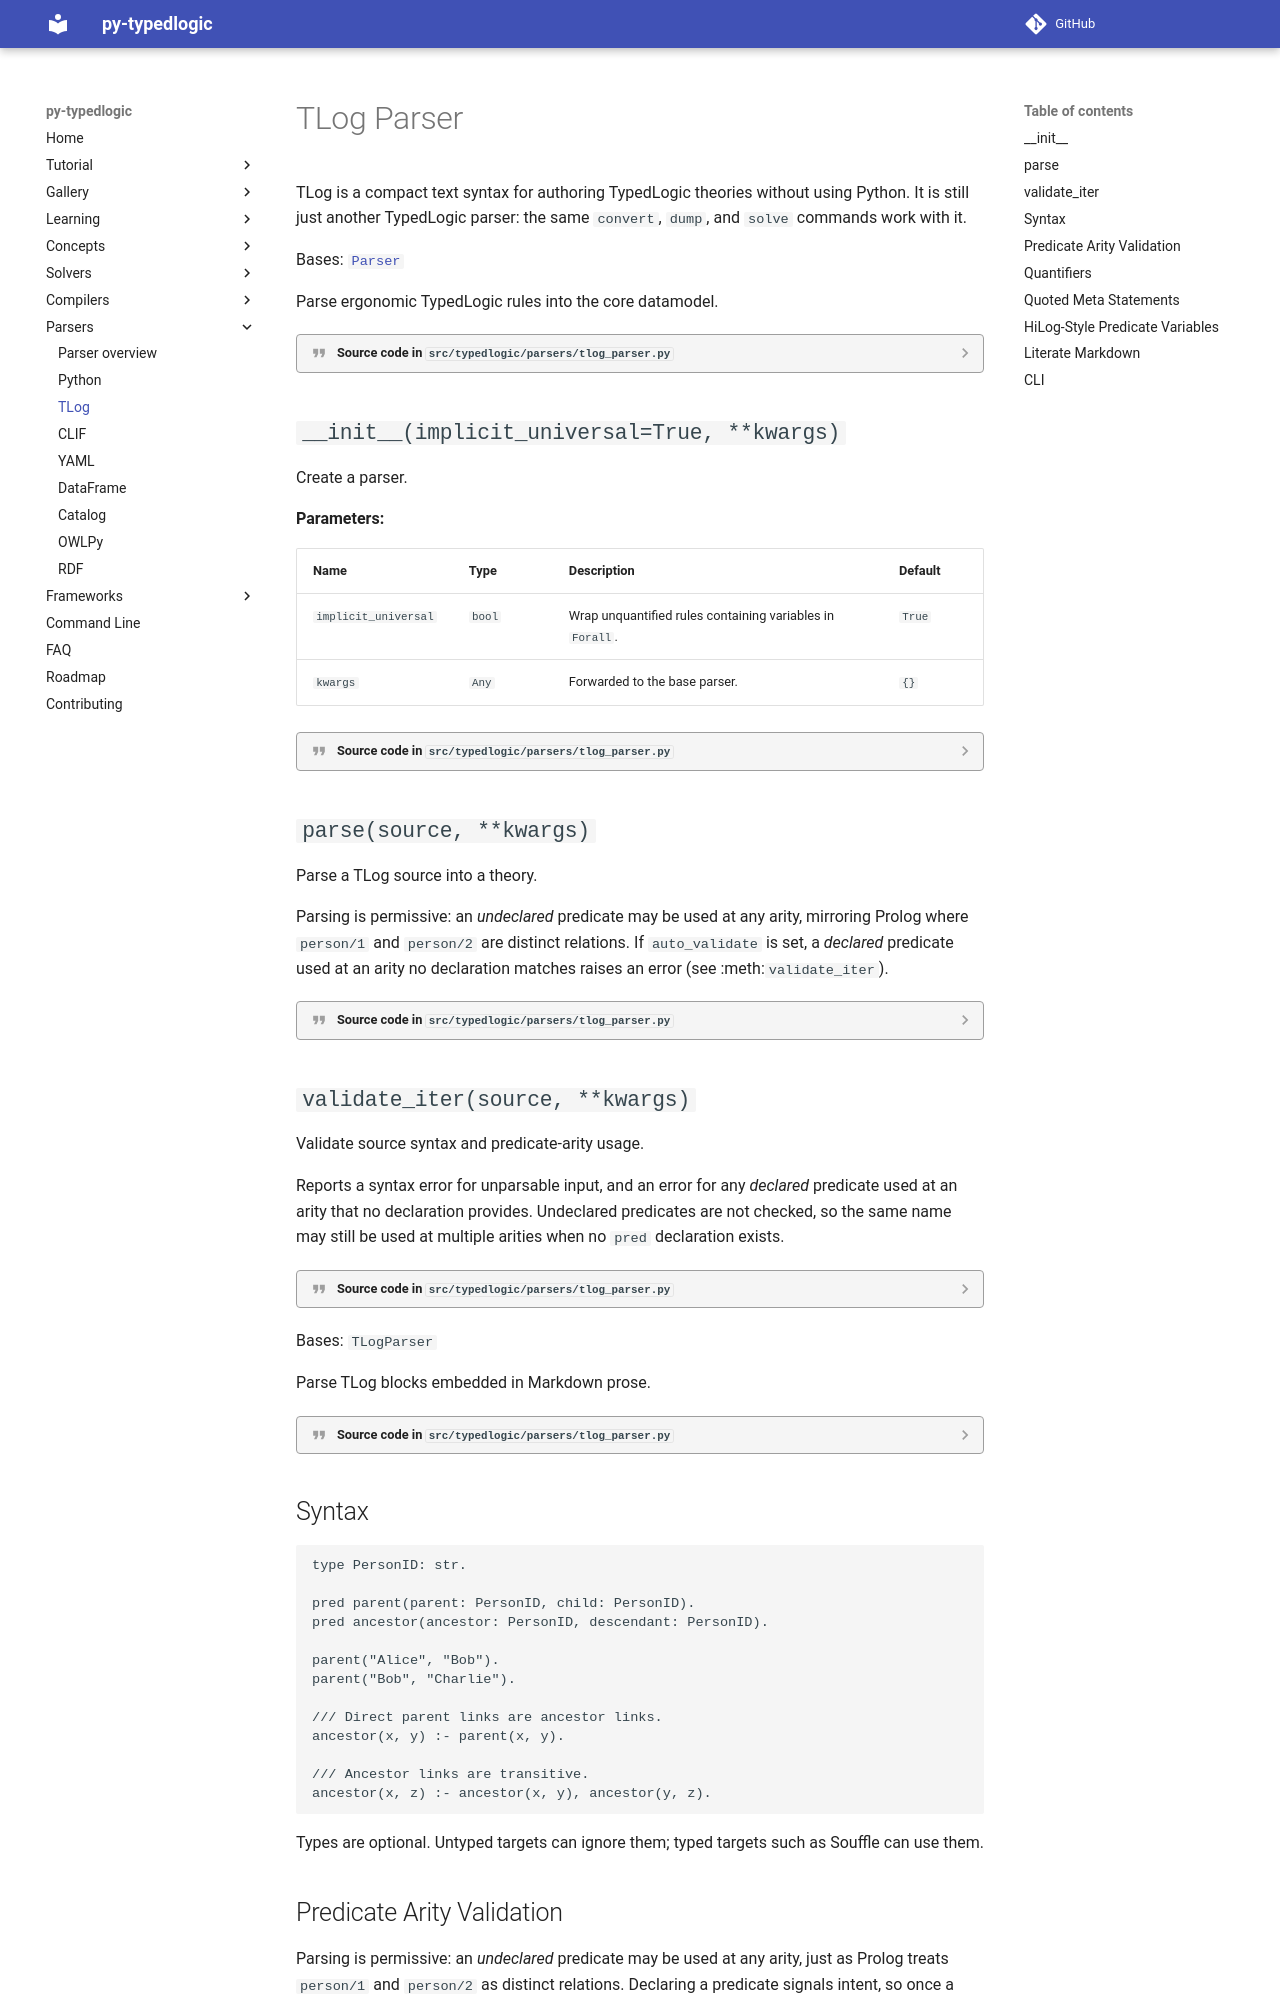

repository: py-typedlogic/py-typedlogic · page: conversion/parsers/tlog/index.html · generator: mkdocs

# TLog Parser

TLog is a compact text syntax for authoring TypedLogic theories without using
Python. It is still just another TypedLogic parser: the same `convert`, `dump`,
and `solve` commands work with it.

::: typedlogic.parsers.tlog_parser.TLogParser

::: typedlogic.parsers.tlog_parser.TLogMarkdownParser

## Syntax

```tlog
type PersonID: str.

pred parent(parent: PersonID, child: PersonID).
pred ancestor(ancestor: PersonID, descendant: PersonID).

parent("Alice", "Bob").
parent("Bob", "Charlie").

/// Direct parent links are ancestor links.
ancestor(x, y) :- parent(x, y).

/// Ancestor links are transitive.
ancestor(x, z) :- ancestor(x, y), ancestor(y, z).
```

Types are optional. Untyped targets can ignore them; typed targets such as
Souffle can use them.
